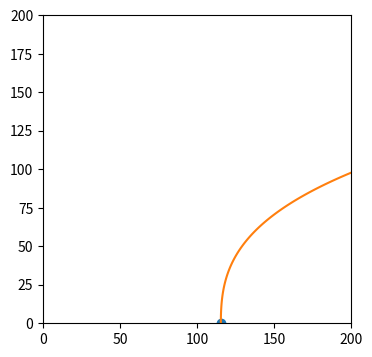

Python code for this plot: (Note: this script raises an exception after producing the figure.)
# -*- coding: utf-8 -*-
"""
Created on Wed Jan 12 10:10:14 2022
@author: stefa
Modified by Janis Andersons to output B-axis coordinates (angle)
"""

import numpy as np
import math
from scipy.interpolate import CubicSpline
import matplotlib.pyplot as plt
import re
from collections import namedtuple

print("Starting!")


Point2D = namedtuple('Point2D', 'x y')
GCodeLine = namedtuple('GCodeLine', 'x y z e f')


#################   USER INPUT PARAMETERS   #########################

INPUT_FILE_NAME = "silindir4.gcode"
OUTPUT_FILE_NAME = "BENT" + INPUT_FILE_NAME 
LAYER_HEIGHT = 0.28 #Layer height of the sliced gcode
WARNING_ANGLE = 100 #Maximum Angle printable with your setup
 
#2-point spline
#SPLINE_X = [40, 130]
##SPLINE_Z = [0, 130]
SPLINE_X = [115.5, 205.5]     # Follows the 90 mm arc from your base X
SPLINE_Z = [0, 100]          # Matches your cylinder height


SPLINE = CubicSpline(SPLINE_Z, SPLINE_X, bc_type=((1, 0), (1, 2.5))) #bent 90°

DISCRETIZATION_LENGTH = 0.01  #discretization length for the spline length lookup table

#################   USER INPUT PARAMETERS END  #########################


SplineLookupTable = [0.0]

nx = np.arange(0,SPLINE_Z[-1],1)

xs = np.arange(0,SPLINE_Z[-1],1)
fig, ax = plt.subplots(figsize=(6.5, 4))
ax.plot(SPLINE_X, SPLINE_Z, 'o', label='data')
ax.plot(SPLINE(xs), xs, label="S")
ax.set_xlim(0, 200)
ax.set_ylim(0, 200)
plt.gca().set_aspect('equal', adjustable='box')
# ax.legend(loc='lower left', ncol=2)
plt.show()

# Define the points at which you want to evaluate the spline
evaluation_points = np.linspace(min(SPLINE_Z), max(SPLINE_Z), 100)  # Adjust the number of points as desired

# Evaluate the spline at the evaluation points
x_coordinates = SPLINE(evaluation_points)
z_coordinates = evaluation_points

# Store the coordinates in a list
coordinates = list(zip(x_coordinates, z_coordinates))

# Print the coordinates
for x, z in coordinates:
    print(f'{x},{z}')


def getNormalPoint(currentPoint: Point2D, derivative: float, distance: float) -> Point2D: #claculates the normal of a point on the spline
    angle = np.arctan(derivative) + math.pi /2
    return Point2D(currentPoint.x + distance * np.cos(angle), currentPoint.y + distance * np.sin(angle))

def parseGCode(currentLine: str) -> GCodeLine: #parse a G-Code line
    thisLine = re.compile('(?i)^[gG][0-3](?:\s+x(?P<x>-?[0-9.]{1,15})|\s+y(?P<y>-?[0-9.]{1,15})|\s+z(?P<z>-?[0-9.]{1,15})|\s+e(?P<e>-?[0-9.]{1,15})|\s+f(?P<f>-?[0-9.]{1,15}))*')
    lineEntries = thisLine.match(currentLine)
    if lineEntries:
        return GCodeLine(lineEntries.group('x'), lineEntries.group('y'), lineEntries.group('z'), lineEntries.group('e'), lineEntries.group('f'))

def writeLine(G, X, Y, Z, A, F = None, E = None): #write a line to the output file
    outputSting = "G" + str(int(G)) + " X" + str(round(X,5)) + " Y" + str(round(Y,5)) + " Z" + str(round(Z,3)) + " A0 B" + str(round(A,3))
    if E is not None:
        outputSting = outputSting + " E" + str(round(float(E),5))
    if F is not None:
        outputSting = outputSting + " F" + str(int(float(F)))
    outputFile.write(outputSting + "\n")

def onSplineLength(Zheight) -> float: #calculates a new z height if the spline is followed
    for i in range(len(SplineLookupTable)):
        height = SplineLookupTable[i]
        if height >= Zheight:
            return i * DISCRETIZATION_LENGTH
    print("Error! Spline not defined high enough!")

def createSplineLookupTable():
    heightSteps = np.arange(DISCRETIZATION_LENGTH, SPLINE_Z[-1], DISCRETIZATION_LENGTH)
    for i in range(len(heightSteps)):
        height = heightSteps[i]
        SplineLookupTable.append(SplineLookupTable[i] + np.sqrt((SPLINE(height)-SPLINE(height-DISCRETIZATION_LENGTH))**2 + DISCRETIZATION_LENGTH**2))
    


lastPosition = Point2D(0, 0)
currentZ = 0.0
lastZ = 0.0
currentLayer = 0
relativeMode = False
createSplineLookupTable()

with open(INPUT_FILE_NAME, "r") as gcodeFile, open(OUTPUT_FILE_NAME, "w+") as outputFile:
        for currentLine in gcodeFile:
            if currentLine[0] == ";":   #if NOT a comment
                outputFile.write(currentLine)
                continue
            if currentLine.find("G91 ") != -1:   #filter relative commands
                relativeMode = True
                outputFile.write(currentLine)
                continue
            if currentLine.find("G90 ") != -1:   #set absolute mode
                relativeMode = False
                outputFile.write(currentLine)
                continue
            if relativeMode: #if in relative mode don't do anything
                outputFile.write(currentLine)
                continue
            currentLineCommands = parseGCode(currentLine)
            if currentLineCommands is not None: #if current comannd is a valid gcode
                if currentLineCommands.z is not None: #if there is a z height in the command
                    currentZ = float(currentLineCommands.z)
                    
                if currentLineCommands.x is None or currentLineCommands.y is None: #if command does not contain x and y movement it#s probably not a print move
                    if currentLineCommands.z is not None: #if there is only z movement (e.g. z-hop)
                        outputFile.write("G91\nG1 Z" + str(currentZ-lastZ))
                        if currentLineCommands.f is not None:
                            outputFile.write(" F" + str(currentLineCommands.f))
                        outputFile.write("\nG90\nM83\n")
                        lastZ = currentZ
                        continue
                    outputFile.write(currentLine)
                    continue
                currentPosition = Point2D(float(currentLineCommands.x), float(currentLineCommands.y))
                midpointX = lastPosition.x + (currentPosition.x - lastPosition.x) / 2  #look for midpoint
                
                distToSpline = midpointX - SPLINE_X[0]
                
                #Correct the z-height if the spline gets followed
                correctedZHeight = onSplineLength(currentZ)
                                
                angleSplineThisLayer = np.arctan(SPLINE(correctedZHeight, 1)) #inclination angle this layer
                
                angleLastLayer = np.arctan(SPLINE(correctedZHeight - LAYER_HEIGHT, 1)) # inclination angle previous layer
                
                heightDifference = np.sin(angleSplineThisLayer - angleLastLayer) * distToSpline * -1 # layer height difference
                
                transformedGCode = getNormalPoint(Point2D(correctedZHeight, SPLINE(correctedZHeight)), SPLINE(correctedZHeight, 1), currentPosition.x - SPLINE_X[0])
                
                #Check if a move is below Z = 0
                if float(transformedGCode.x) <= 0.0: 
                    print("Warning! Movement below build platform. Check your spline!")
                
                #Detect unplausible moves
                if transformedGCode.x < 0 or np.abs(transformedGCode.x - currentZ) > 50:
                    print("Warning! Possibly unplausible move detected on height " + str(currentZ) + " mm!")
                    outputFile.write(currentLine)
                    continue    
                #Check for self intersection
                if (LAYER_HEIGHT + heightDifference) < 0:
                    print("ERROR! Self intersection on height " + str(currentZ) + " mm! Check your spline!")
                    
                #Check the angle of the printed layer and warn if it's above the machine limit
                if angleSplineThisLayer > (WARNING_ANGLE * np.pi / 180.):
                    print("Warning! Spline angle is", (angleSplineThisLayer * 180. / np.pi), "at height  ", str(currentZ), " mm! Check your spline!")
                                                    
                if currentLineCommands.e is not None: #if this is a line with extrusion
                    """if float(currentLineCommands.e) < 0.0:
                        print("Retraction")"""
                    extrusionAmount = float(currentLineCommands.e) * ((LAYER_HEIGHT + heightDifference)/LAYER_HEIGHT)
                    #outputFile.write(";was" + currentLineCommands.e + " is" + str(extrusionAmount) + " diff" + str(int(((LAYER_HEIGHT + heightDifference)/LAYER_HEIGHT)*100)) + "\n")
                else:
                    extrusionAmount = None                
                Baxis = angleSplineThisLayer * 57.2958 #radians to degrees
                writeLine(1,transformedGCode.y, currentPosition.y, transformedGCode.x, Baxis, None, extrusionAmount)
                lastPosition = currentPosition
                lastZ = currentZ
            else:
                outputFile.write(currentLine)
print("GCode bending finished!")
